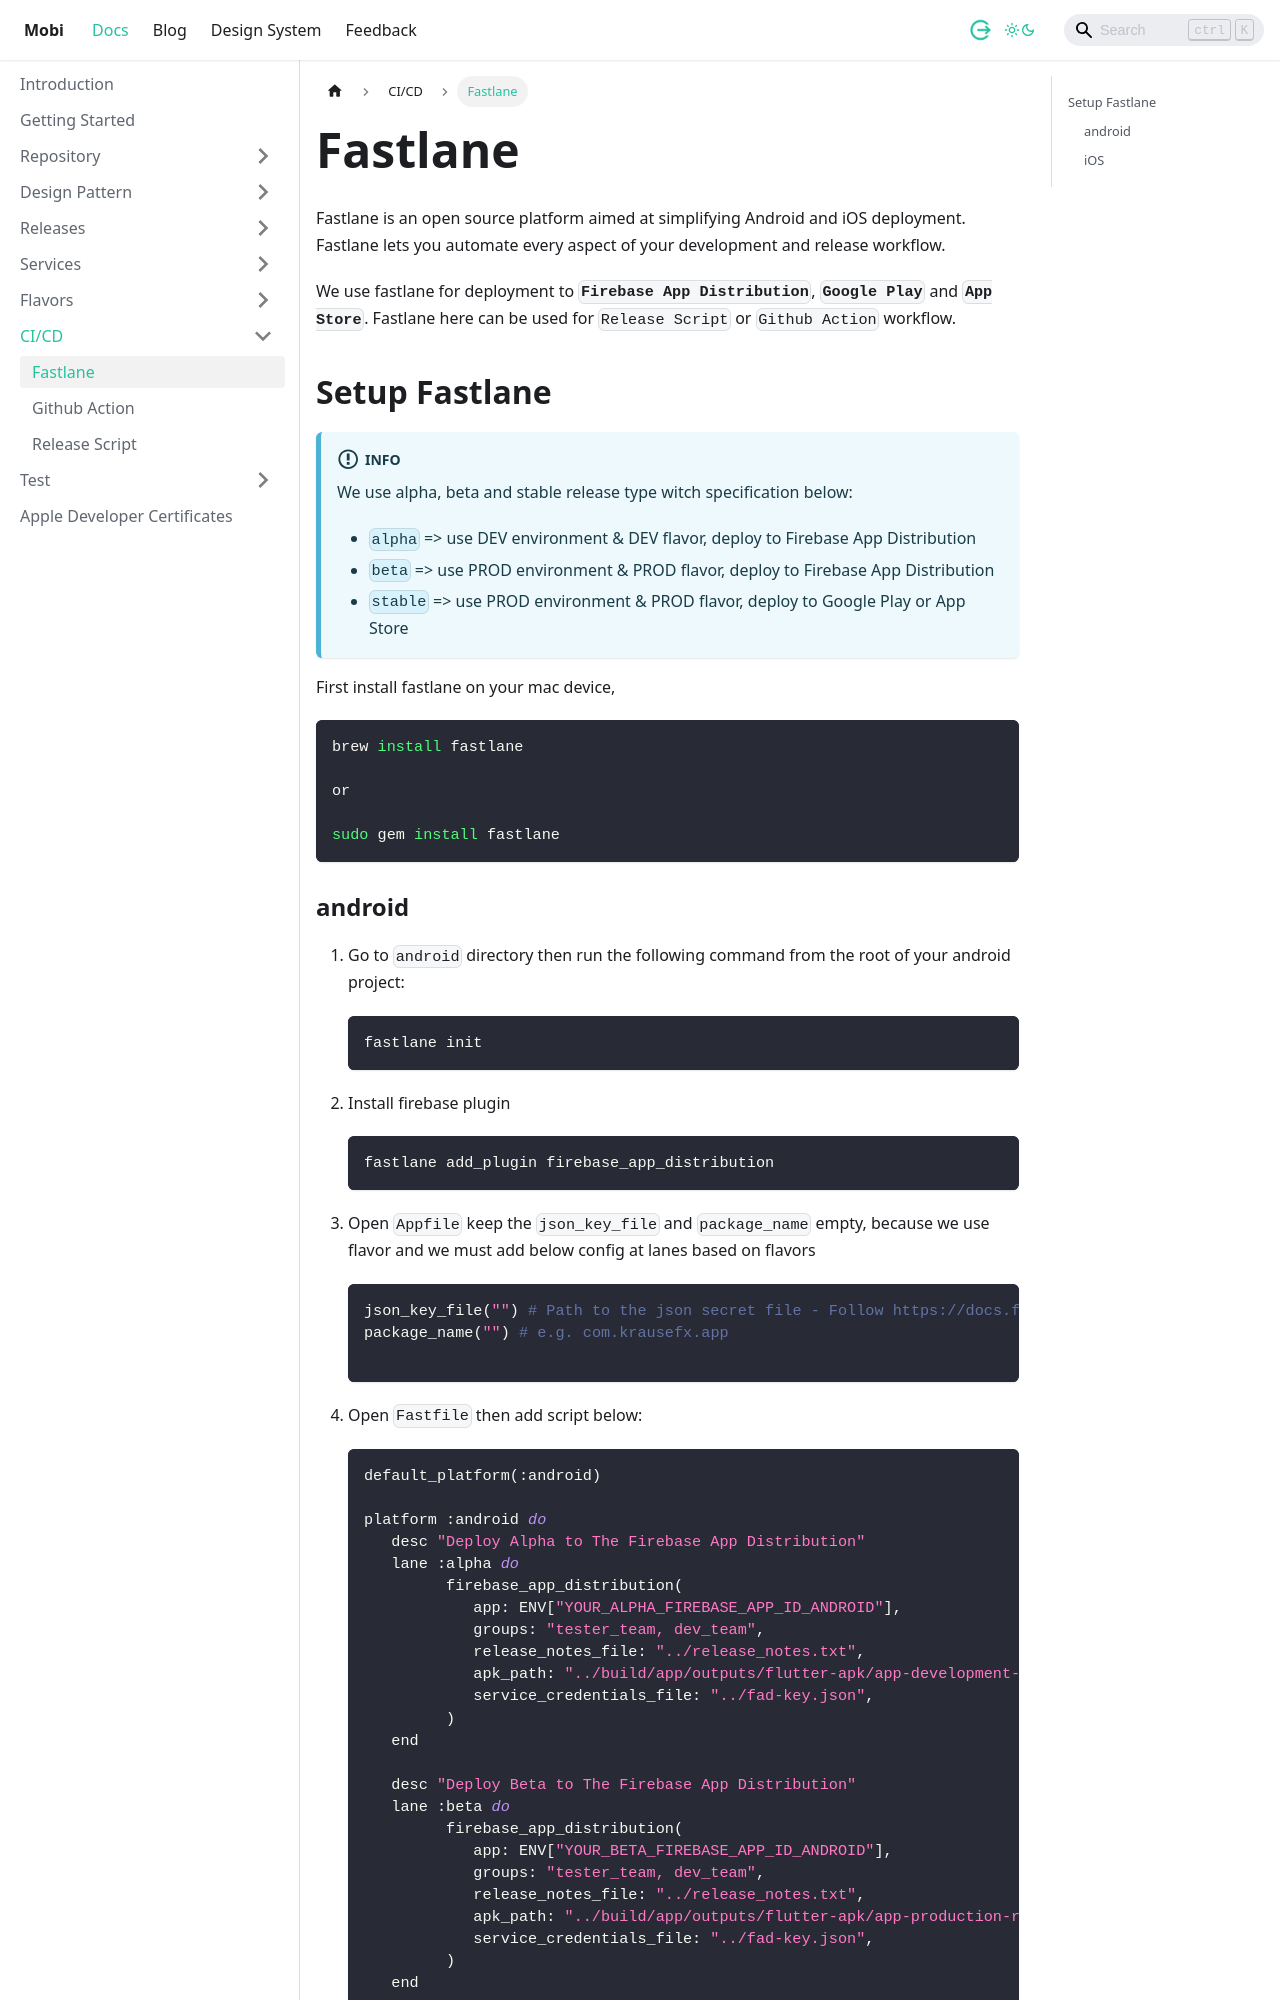

repository: dlabs-mobile-apps/dlabs-mobile-apps.github.io · page: docs/ci-cd/fastlane.html · generator: docusaurus

---
sidebar_position: 1
tags: 
 - ci/cd
description: Fastlane is an open source platform aimed at simplifying Android and iOS deployment. Fastlane lets you automate every aspect of your development and release workflow.
---

# Fastlane
Fastlane is an open source platform aimed at simplifying Android and iOS deployment. Fastlane lets you automate every aspect of your development and release workflow.

We use fastlane for deployment to **`Firebase App Distribution`**, **`Google Play`** and **`App Store`**. Fastlane here can be used for `Release Script` or `Github Action` workflow.

## Setup Fastlane

:::info
We use alpha, beta and stable release type witch specification below:
- `alpha` => use DEV environment & DEV flavor, deploy to Firebase App Distribution
- `beta` => use PROD environment & PROD flavor, deploy to Firebase App Distribution
- `stable` => use PROD environment & PROD flavor, deploy to Google Play or App Store
:::

First install fastlane on your mac device, 

```bash
brew install fastlane

or

sudo gem install fastlane
```
